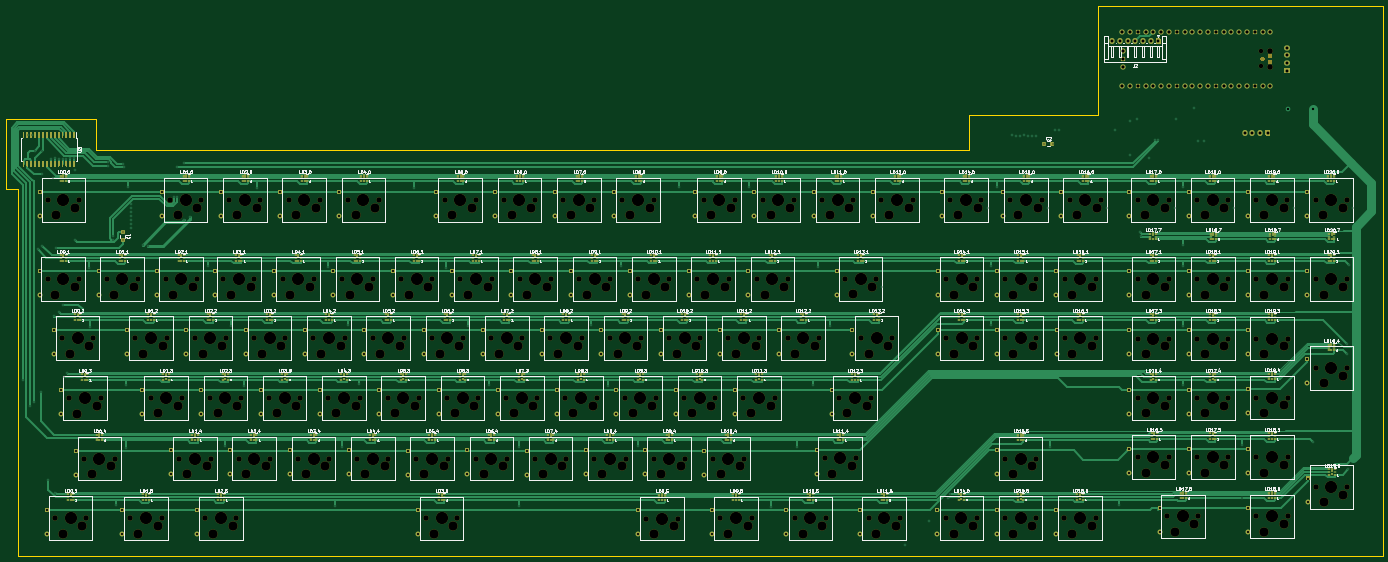
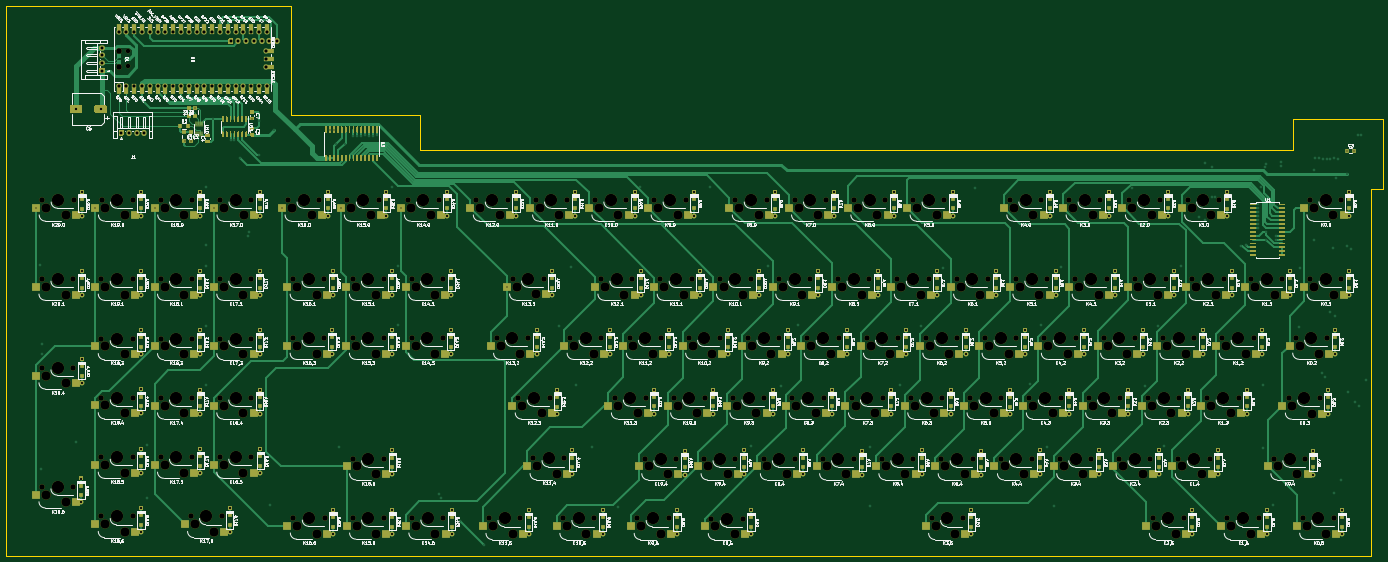
Circuit board: 12 layer files. Board 448.3 x 179.1 mm.
- bottom_copper: RedPyKeeb-B_Cu.gbr (165731 bytes)
- bottom_mask: RedPyKeeb-B_Mask.gbr (76540 bytes)
- paste: RedPyKeeb-B_Paste.gbr (47340 bytes)
- bottom_silk: RedPyKeeb-B_SilkS.gbr (427452 bytes)
- outline: RedPyKeeb-Edge_Cuts.gbr (1239 bytes)
- top_copper: RedPyKeeb-F_Cu.gbr (206595 bytes)
- top_mask: RedPyKeeb-F_Mask.gbr (78623 bytes)
- paste: RedPyKeeb-F_Paste.gbr (46194 bytes)
- top_silk: RedPyKeeb-F_SilkS.gbr (221241 bytes)
- drill: RedPyKeeb-NPTH.drl (9308 bytes)
- drill: RedPyKeeb-PTH.drl (7166 bytes)
- inner_copper: RedPyKeeb-PWRGND.gbr (37257 bytes)

=== bottom_copper: RedPyKeeb-B_Cu.gbr (165731 bytes, source omitted) ===
=== bottom_mask: RedPyKeeb-B_Mask.gbr (76540 bytes, source omitted) ===
=== paste: RedPyKeeb-B_Paste.gbr (47340 bytes, source omitted) ===
=== bottom_silk: RedPyKeeb-B_SilkS.gbr (427452 bytes, source omitted) ===
=== outline: RedPyKeeb-Edge_Cuts.gbr ===
%TF.GenerationSoftware,KiCad,Pcbnew,(5.1.9)-1*%
%TF.CreationDate,2021-04-06T19:39:34+10:00*%
%TF.ProjectId,RedPyKeeb,52656450-794b-4656-9562-2e6b69636164,rev?*%
%TF.SameCoordinates,Original*%
%TF.FileFunction,Profile,NP*%
%FSLAX46Y46*%
G04 Gerber Fmt 4.6, Leading zero omitted, Abs format (unit mm)*
G04 Created by KiCad (PCBNEW (5.1.9)-1) date 2021-04-06 19:39:34*
%MOMM*%
%LPD*%
G01*
G04 APERTURE LIST*
%TA.AperFunction,Profile*%
%ADD10C,0.050000*%
%TD*%
%TA.AperFunction,Profile*%
%ADD11C,0.100000*%
%TD*%
G04 APERTURE END LIST*
D10*
X518160000Y-218440000D02*
X518160000Y-217170000D01*
X73660000Y-218440000D02*
X518160000Y-218440000D01*
X73660000Y-99060000D02*
X73660000Y-218440000D01*
X69850000Y-99060000D02*
X73660000Y-99060000D01*
X69850000Y-76200000D02*
X69850000Y-99060000D01*
X99060000Y-76200000D02*
X69850000Y-76200000D01*
X383540000Y-86360000D02*
X383540000Y-74930000D01*
X99060000Y-86360000D02*
X383540000Y-86360000D01*
X99060000Y-76200000D02*
X99060000Y-86360000D01*
X425450000Y-74930000D02*
X383540000Y-74930000D01*
D11*
X518160000Y-39370000D02*
X518160000Y-217170000D01*
X425450000Y-39370000D02*
X518160000Y-39370000D01*
X425450000Y-74930000D02*
X425450000Y-39370000D01*
M02*

=== top_copper: RedPyKeeb-F_Cu.gbr (206595 bytes, source omitted) ===
=== top_mask: RedPyKeeb-F_Mask.gbr (78623 bytes, source omitted) ===
=== paste: RedPyKeeb-F_Paste.gbr (46194 bytes, source omitted) ===
=== top_silk: RedPyKeeb-F_SilkS.gbr (221241 bytes, source omitted) ===
=== drill: RedPyKeeb-NPTH.drl (9308 bytes, source omitted) ===
=== drill: RedPyKeeb-PTH.drl (7166 bytes, source omitted) ===
=== inner_copper: RedPyKeeb-PWRGND.gbr (37257 bytes, source omitted) ===
